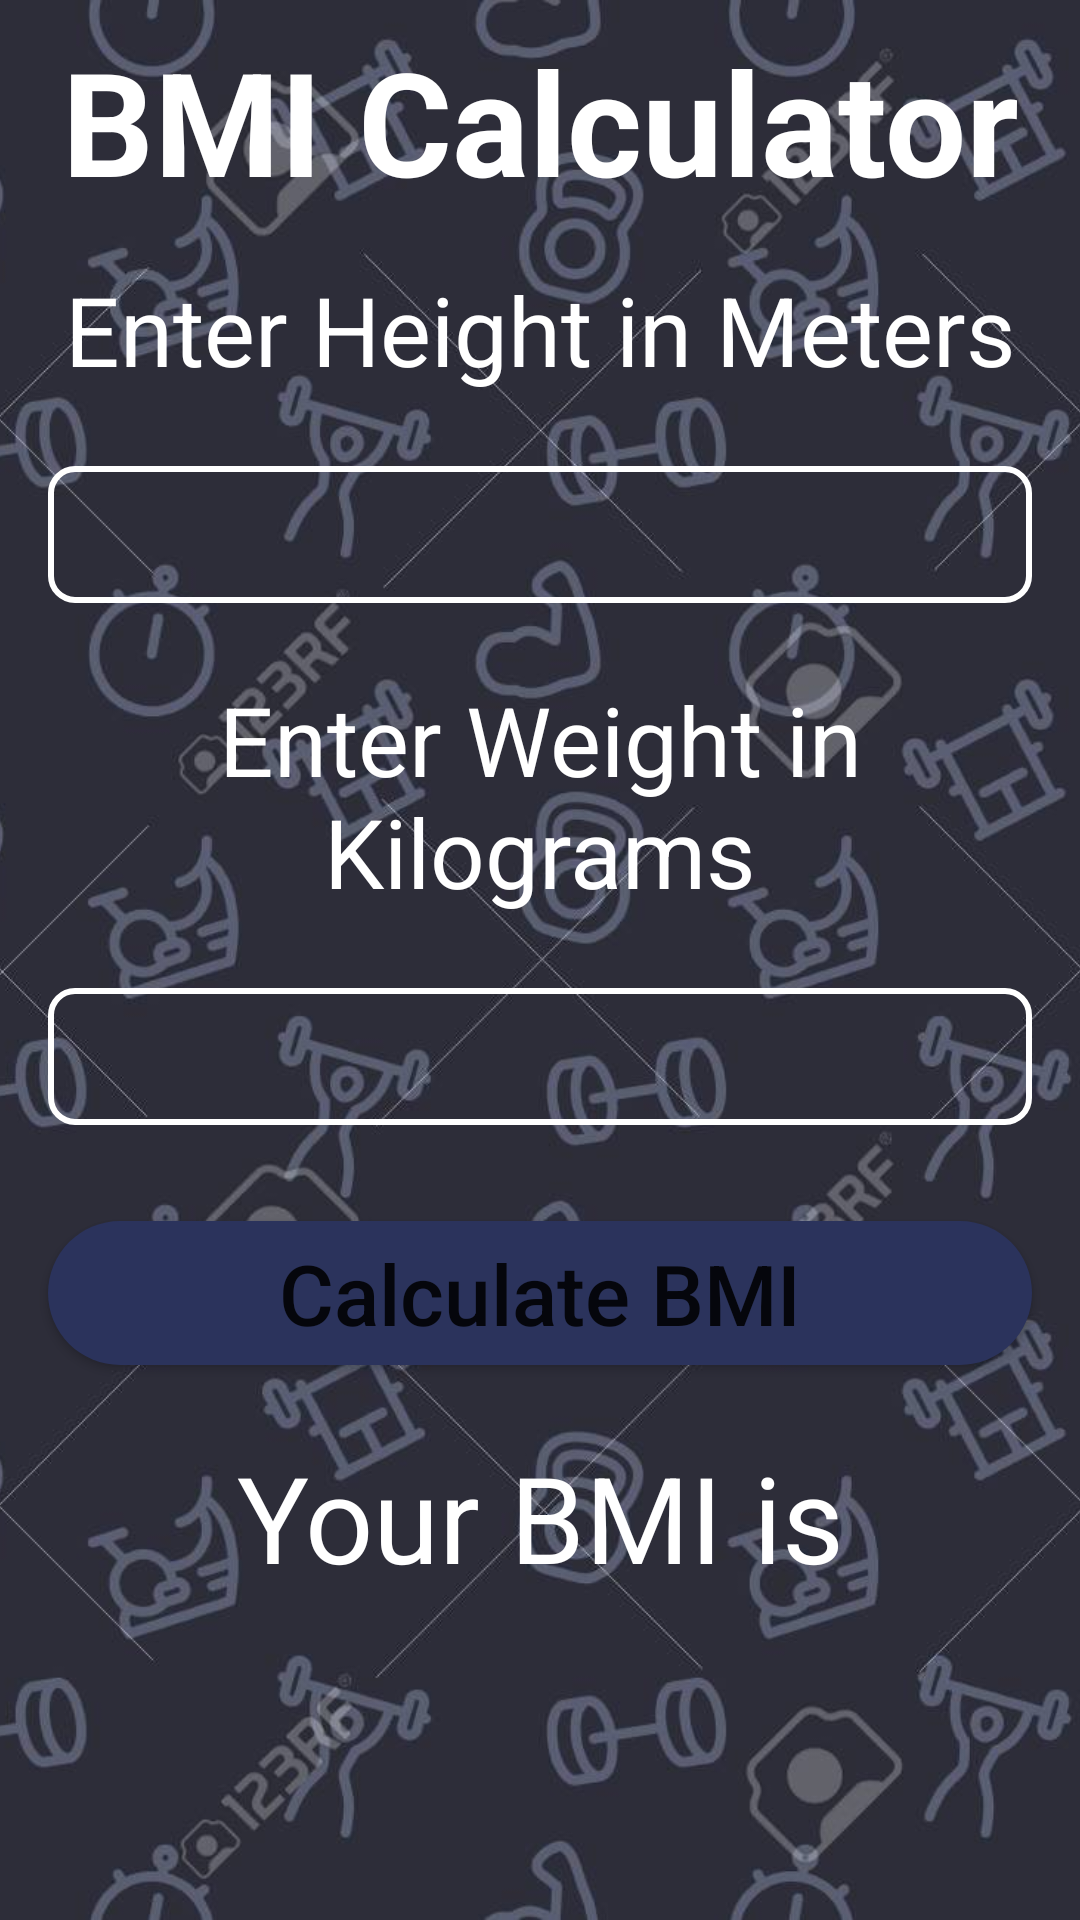

The Android layout XML behind this screen, and the referenced resources:
<!-- AndroidManifest.xml: application theme Theme.FitnessFootPrints -->
<!-- res/layout/activity_bmi_calculator.xml -->
<?xml version="1.0" encoding="utf-8"?>
<RelativeLayout xmlns:android="http://schemas.android.com/apk/res/android"
    xmlns:tools="http://schemas.android.com/tools"
    android:layout_width="match_parent"
    android:layout_height="match_parent"
    android:background="#69bcce"
    tools:context=".MainActivity">

    <ImageView
        android:layout_width="match_parent"
        android:layout_height="match_parent"
        android:src="@drawable/b"
        android:scaleType="centerCrop"/>



    <TextView
        android:id="@+id/toptitle"
        android:layout_width="match_parent"
        android:layout_height="wrap_content"
        android:gravity="center"
        android:padding="8dp"
        android:text="BMI Calculator"
        android:textColor="@color/white"
        android:textSize="48sp"
        android:textStyle="bold" />

    <LinearLayout
        android:layout_width="match_parent"
        android:layout_below="@id/toptitle"
        android:layout_height="match_parent"
        android:gravity="center"
        android:orientation="vertical">


        <TextView
            android:layout_width="match_parent"
            android:layout_height="wrap_content"
            android:gravity="center"
            android:padding="8dp"
            android:text="Enter Height in Meters"
            android:textColor="@color/white"
            android:textSize="32sp" />

        <EditText
            android:id="@+id/Height"
            android:layout_width="match_parent"
            android:layout_height="wrap_content"
            android:textColor="@color/white"
            android:layout_margin="16dp"
            android:background="@drawable/edit_bg"
            android:gravity="center"
            android:padding="12dp"
            android:textSize="16dp" />

        <TextView
            android:layout_width="match_parent"
            android:layout_height="wrap_content"
            android:gravity="center"
            android:padding="8dp"
            android:text="Enter Weight in Kilograms"
            android:textColor="@color/white"
            android:textSize="32sp" />

        <EditText
            android:id="@+id/Weight"
            android:layout_width="match_parent"
            android:layout_height="wrap_content"
            android:layout_margin="16dp"
            android:textColor="@color/white"
            android:background="@drawable/edit_bg"
            android:gravity="center"
            android:padding="12dp"
            android:textSize="16dp" />

        <Button
            android:layout_width="match_parent"
            android:layout_height="wrap_content"
            android:layout_margin="16dp"
            android:background="@drawable/btn_bg"
            android:gravity="center"
            android:onClick="calculate"
            android:text="Calculate BMI"
            android:textAllCaps="false"
            android:textSize="28sp" />


        <TextView
            android:layout_width="match_parent"
            android:layout_height="wrap_content"
            android:gravity="center"
            android:padding="8dp"
            android:text="Your BMI is"
            android:textColor="@color/white"
            android:textSize="40sp" />

        <TextView
            android:id="@+id/bmi_value"
            android:layout_width="match_parent"
            android:layout_height="wrap_content"
            android:gravity="center"
            android:padding="8dp"
            android:textSize="64sp"
            android:text=""
            android:textColor="@color/white" />

        <TextView
            android:id="@+id/message_id"
            android:layout_width="match_parent"
            android:layout_height="wrap_content"
            android:gravity="center"
            android:padding="8dp"
            android:text=""
            android:textColor="@color/white"
            android:textSize="36sp" />

    </LinearLayout>
</RelativeLayout>
<!-- resources referenced by this layout -->
<resources>
  <color name="white">#FFFFFFFF</color>
  <!-- drawable b: jpg bitmap (drawable, 111501 bytes) -->
  <!-- drawable btn_bg (drawable) -->
  <?xml version="1.0" encoding="utf-8"?>
  <shape xmlns:android="http://schemas.android.com/apk/res/android">
      <solid android:color="#2b335c"/>
      <corners android:radius="80dp"/>
  
  </shape>
  <!-- drawable edit_bg (drawable) -->
  <?xml version="1.0" encoding="utf-8"?>
  <shape xmlns:android="http://schemas.android.com/apk/res/android">
      <stroke android:color="@color/white"
          android:width="2dp"/>
      <corners android:radius="8dp"/>
  
  
  </shape>
  <style name="Theme.FitnessFootPrints" parent="Theme.MaterialComponents.DayNight.DarkActionBar">
          
          <item name="colorPrimary">#2b335c</item>
          <item name="colorPrimaryVariant">#2b335c</item>
          <item name="colorOnPrimary">@color/white</item>
          
          <item name="colorSecondary">@color/teal_200</item>
          <item name="colorSecondaryVariant">@color/teal_700</item>
          <item name="colorOnSecondary">@color/black</item>
          
          <item name="android:statusBarColor" tools:targetApi="l">?attr/colorPrimaryVariant</item>
          <item name="android:navigationBarColor">#2b335c</item>
          
      </style>
  <color name="teal_200">#FF03DAC5</color>
  <color name="teal_700">#FF018786</color>
  <color name="black">#FF000000</color>
</resources>
